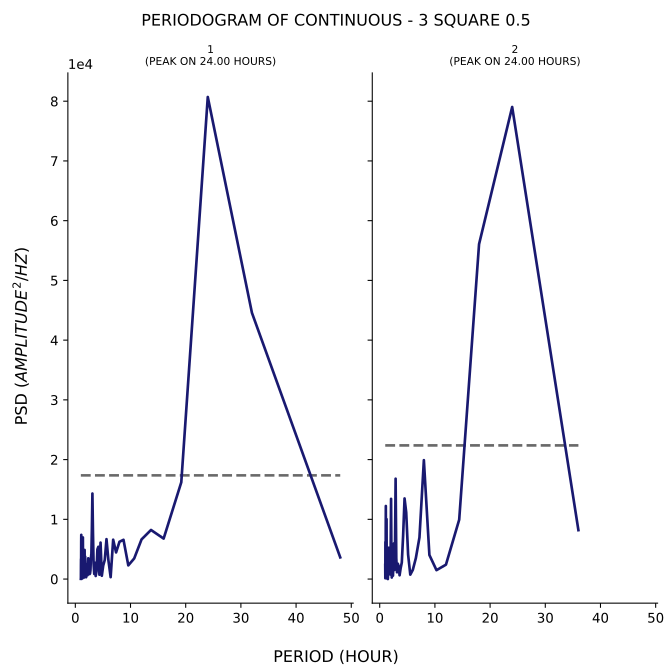

The data file committed next to this chart (first rows):
test, period, psd
1, 48.0, 3628
1, 32.0, 44576
1, 24.0, 80707
1, 19.2, 16204
1, 16.0, 6774
1, 13.71, 8219
1, 12.0, 6637
1, 10.67, 3447
1, 9.6, 2288
1, 8.727, 6572
1, 8.0, 6241
1, 7.385, 4456
1, 6.857, 6588
1, 6.4, 317
1, 6.0, 3108
1, 5.647, 6680
1, 5.333, 3195
1, 5.053, 2252
1, 4.8, 548.8
1, 4.571, 6101
1, 4.364, 725.4
1, 4.174, 5400
1, 4.0, 4972
1, 3.84, 1279
1, 3.692, 512.6
1, 3.556, 2731
1, 3.429, 857.6
1, 3.31, 2546
1, 3.2, 7714
1, 3.097, 14316
1, 3.0, 8400
1, 2.909, 4224
1, 2.824, 3484
1, 2.743, 1501
1, 2.667, 937
1, 2.595, 828.2
1, 2.526, 862.2
1, 2.462, 2363
1, 2.4, 1996
1, 2.341, 3476
1, 2.286, 2258
1, 2.233, 660.7
1, 2.182, 622
1, 2.133, 781.7
1, 2.087, 2125
1, 2.043, 2472
1, 2.0, 1587
1, 1.959, 305.5
1, 1.92, 1097
1, 1.882, 2178
1, 1.846, 528.3
1, 1.811, 2391
1, 1.778, 3762
1, 1.745, 944.3
1, 1.714, 619.8
1, 1.684, 4876
1, 1.655, 1054
1, 1.627, 1554
1, 1.6, 263.1
1, 1.574, 755.9
... 106 more rows
